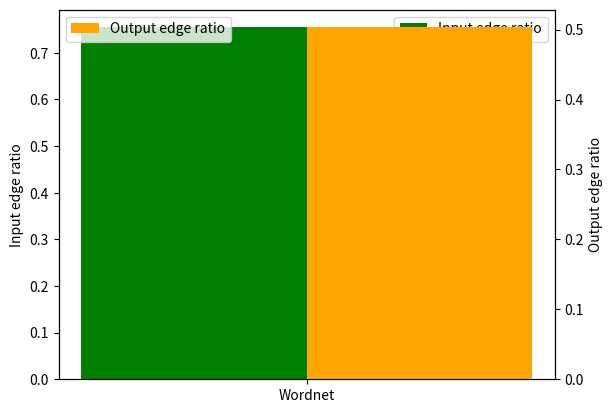

Write the Python code that produced this figure.
import numpy as np
import matplotlib.pyplot as plt

list1 = [0.754764293]
list2 = [0.50327553]

labels = ['Wordnet']

if(labels.__len__()==0):
      for i in range(list1.__len__()):
            labels.append('DF'+str(i))

ind = np.arange(len(list1))  # the x locations for the groups
width = 0.08  # the width of the bars

fig, ax = plt.subplots()
rects1 = ax.bar(ind - width/2, list1, width, 
                color='Green', label='Input edge ratio')

ax2 = ax.twinx()

rects2 = ax2.bar(ind + width/2, list2, width,
                color='Orange', label='Output edge ratio')

# Add some text for labels, title and custom x-axis tick labels, etc.
ax.set_ylabel('Input edge ratio')
#ax.set_title('Compression ratios')
ax.set_xticks(ind)
ax.set_xticklabels(labels)
ax.legend()

# Add some text for labels, title and custom x-axis tick labels, etc.
ax2.set_ylabel('Output edge ratio')
#ax.set_title('Compression ratios')
ax2.set_xticks(ind)
ax2.set_xticklabels(labels)
ax2.legend()



plt.show()